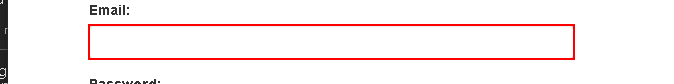
Task: Extracting data from ACME
Workflow: Main

Step 1: Find Element  Email on the text box

Step 2: type [email] into the text box (same screen as step 1)

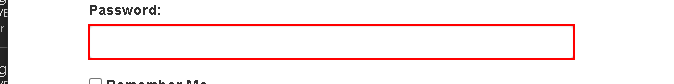
Step 3: type [password] into the text box

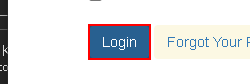
Step 4: click on the button

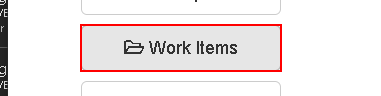
Step 5: Find Work Items Button on the button 'Work Items'

Step 6: click on the button 'Work Items' (same screen as step 5)

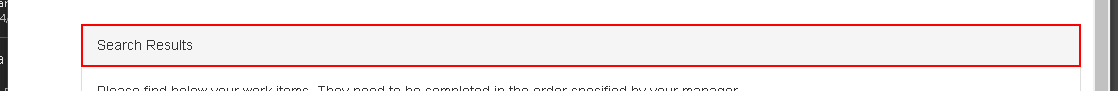
Step 7: Find Element Search Results on the element 'Search Results'

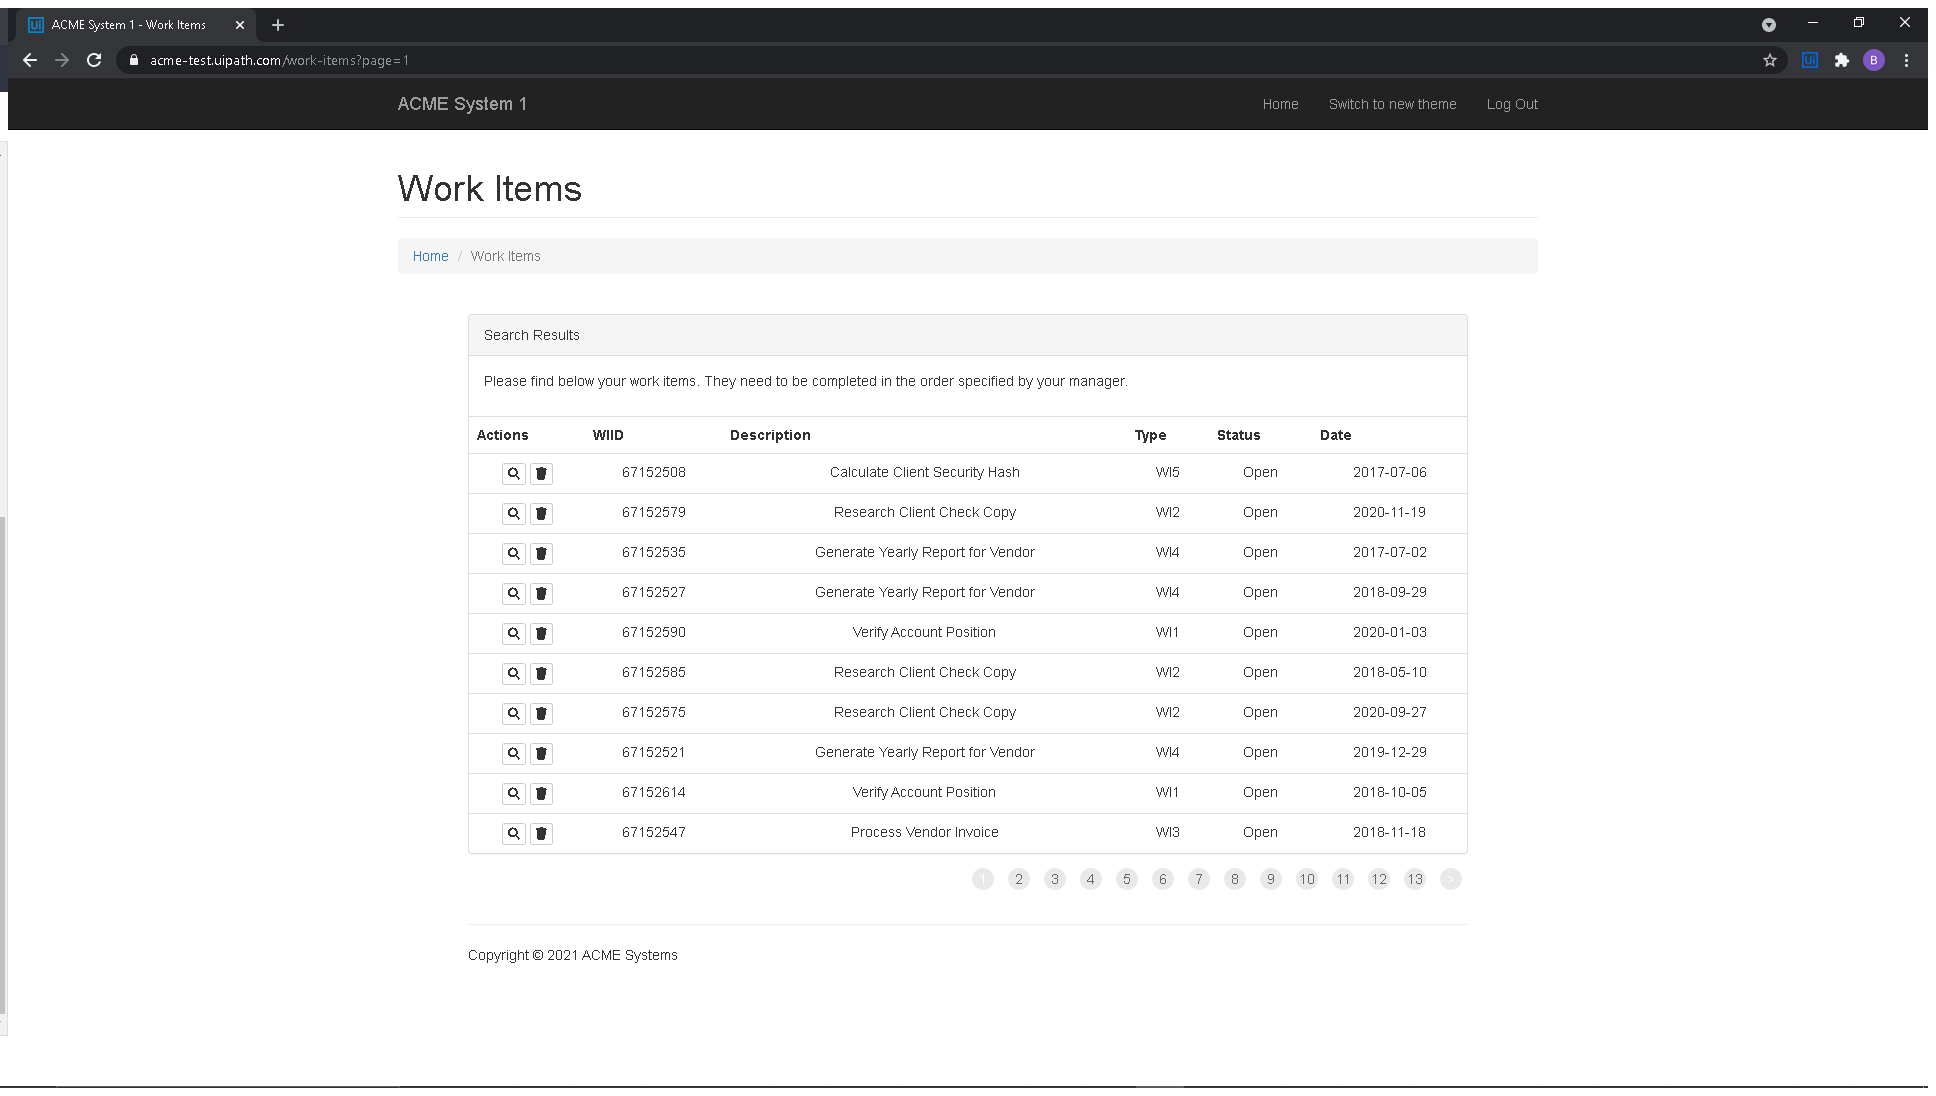
Step 8: Attach Browser 'ACMESyste Page' in window 'ACME System 1 - Work Items' (chrome.exe)

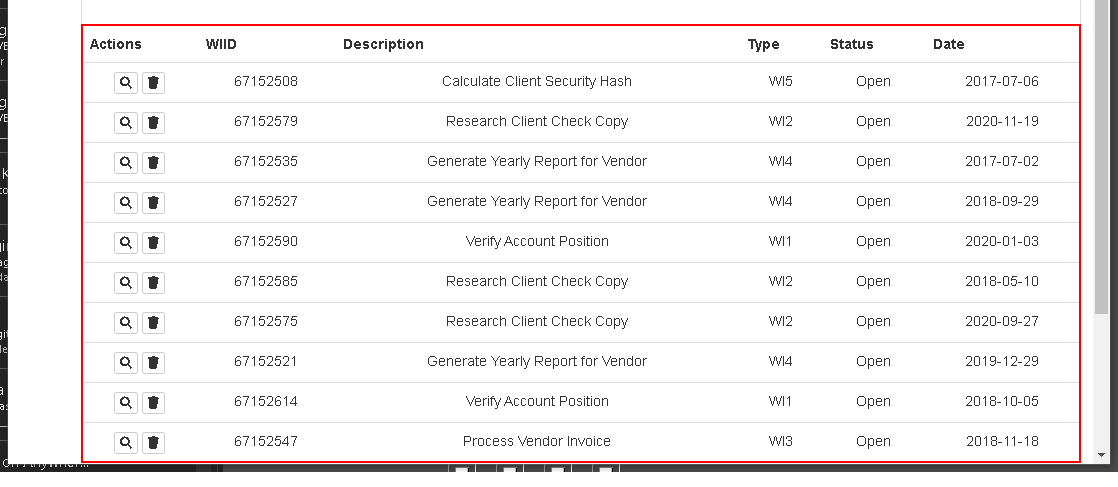
Step 9: get-text from the table

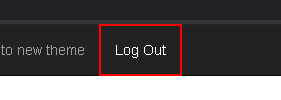
Step 10: click on the link 'Log Out'